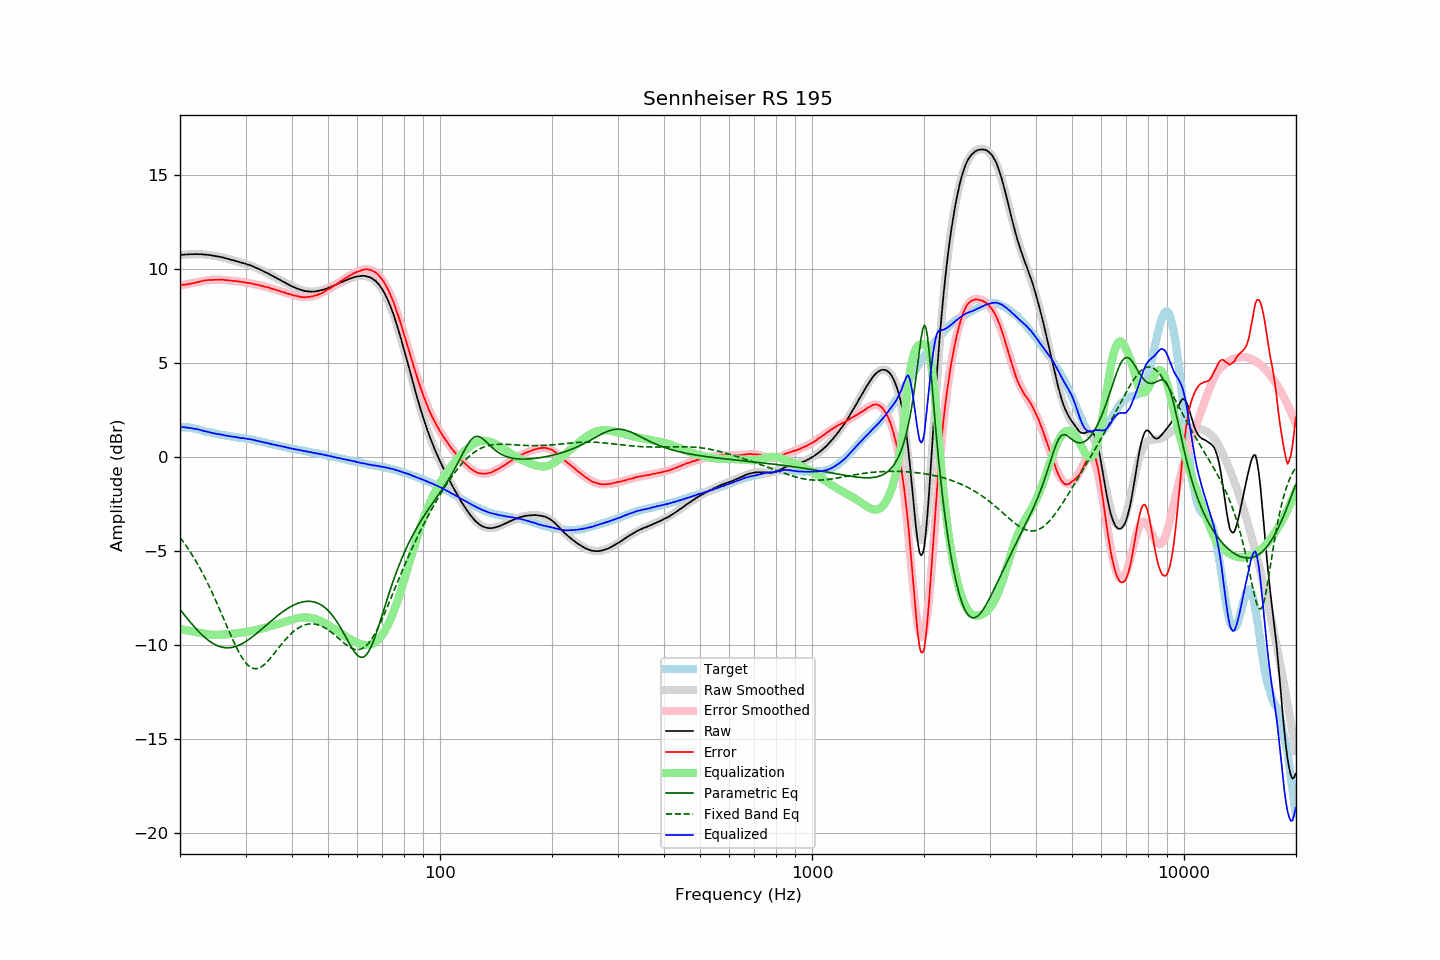

Data behind this chart, as committed beside it:
frequency, raw, error, smoothed, error_smoothed, equalization, parametric_eq, fixed_band_eq, equalized_raw, equalized_smoothed, target
20.00, 10.76, 9.17, 10.76, 9.14, -9.14, -8.10, -4.27, 1.62, 1.62, 1.60
20.20, 10.77, 9.18, 10.77, 9.16, -9.16, -8.21, -4.38, 1.62, 1.61, 1.60
20.40, 10.77, 9.18, 10.78, 9.17, -9.17, -8.32, -4.49, 1.60, 1.60, 1.60
20.61, 10.78, 9.19, 10.78, 9.19, -9.19, -8.42, -4.61, 1.59, 1.59, 1.60
20.81, 10.79, 9.20, 10.79, 9.21, -9.21, -8.53, -4.74, 1.58, 1.58, 1.60
21.02, 10.79, 9.20, 10.80, 9.22, -9.22, -8.63, -4.86, 1.57, 1.57, 1.60
21.23, 10.80, 9.23, 10.80, 9.24, -9.24, -8.74, -4.99, 1.56, 1.56, 1.58
21.44, 10.80, 9.24, 10.80, 9.26, -9.26, -8.84, -5.12, 1.54, 1.55, 1.56
21.66, 10.80, 9.26, 10.81, 9.27, -9.27, -8.94, -5.26, 1.53, 1.53, 1.54
21.87, 10.80, 9.28, 10.81, 9.29, -9.29, -9.03, -5.40, 1.51, 1.52, 1.52
22.09, 10.81, 9.30, 10.81, 9.30, -9.30, -9.13, -5.55, 1.51, 1.50, 1.51
22.31, 10.80, 9.32, 10.80, 9.32, -9.32, -9.22, -5.69, 1.48, 1.49, 1.48
22.54, 10.80, 9.34, 10.80, 9.34, -9.34, -9.31, -5.85, 1.46, 1.46, 1.46
22.76, 10.80, 9.36, 10.80, 9.36, -9.36, -9.39, -6.00, 1.45, 1.44, 1.44
22.99, 10.79, 9.38, 10.79, 9.37, -9.37, -9.48, -6.16, 1.42, 1.42, 1.41
23.22, 10.78, 9.40, 10.79, 9.39, -9.39, -9.55, -6.33, 1.39, 1.40, 1.38
23.45, 10.78, 9.42, 10.78, 9.40, -9.40, -9.63, -6.49, 1.38, 1.38, 1.36
23.69, 10.77, 9.42, 10.77, 9.42, -9.42, -9.70, -6.67, 1.36, 1.36, 1.35
23.92, 10.76, 9.43, 10.76, 9.43, -9.43, -9.76, -6.84, 1.34, 1.33, 1.33
24.16, 10.75, 9.43, 10.75, 9.43, -9.43, -9.83, -7.02, 1.32, 1.32, 1.32
24.40, 10.73, 9.43, 10.74, 9.44, -9.44, -9.88, -7.20, 1.29, 1.30, 1.30
24.65, 10.72, 9.44, 10.72, 9.45, -9.45, -9.93, -7.39, 1.28, 1.28, 1.28
24.89, 10.70, 9.44, 10.71, 9.45, -9.45, -9.98, -7.58, 1.25, 1.26, 1.26
25.14, 10.69, 9.44, 10.69, 9.45, -9.45, -10.02, -7.77, 1.24, 1.24, 1.25
25.39, 10.67, 9.44, 10.67, 9.45, -9.45, -10.05, -7.97, 1.23, 1.23, 1.23
25.65, 10.66, 9.44, 10.66, 9.44, -9.44, -10.08, -8.16, 1.22, 1.21, 1.22
25.91, 10.64, 9.45, 10.64, 9.44, -9.44, -10.11, -8.36, 1.20, 1.20, 1.19
26.16, 10.62, 9.45, 10.62, 9.44, -9.44, -10.12, -8.56, 1.19, 1.18, 1.18
26.43, 10.59, 9.43, 10.60, 9.43, -9.43, -10.14, -8.76, 1.16, 1.17, 1.17
26.69, 10.57, 9.43, 10.57, 9.43, -9.43, -10.14, -8.96, 1.15, 1.15, 1.15
26.96, 10.55, 9.42, 10.55, 9.42, -9.42, -10.14, -9.16, 1.13, 1.13, 1.14
27.23, 10.53, 9.41, 10.53, 9.41, -9.41, -10.14, -9.36, 1.12, 1.12, 1.12
27.50, 10.50, 9.39, 10.51, 9.40, -9.40, -10.13, -9.55, 1.10, 1.11, 1.11
27.77, 10.48, 9.39, 10.48, 9.39, -9.39, -10.11, -9.74, 1.09, 1.09, 1.09
28.05, 10.46, 9.38, 10.46, 9.38, -9.38, -10.09, -9.93, 1.08, 1.08, 1.08
28.33, 10.43, 9.37, 10.44, 9.37, -9.37, -10.06, -10.10, 1.06, 1.07, 1.06
28.62, 10.41, 9.36, 10.41, 9.36, -9.36, -10.03, -10.27, 1.05, 1.05, 1.05
28.90, 10.38, 9.34, 10.39, 9.35, -9.35, -9.99, -10.43, 1.04, 1.04, 1.04
29.19, 10.35, 9.33, 10.36, 9.33, -9.33, -9.95, -10.58, 1.02, 1.03, 1.02
29.48, 10.34, 9.32, 10.34, 9.32, -9.32, -9.90, -10.72, 1.02, 1.02, 1.02
29.78, 10.31, 9.31, 10.31, 9.31, -9.31, -9.85, -10.84, 1.00, 1.00, 1.01
30.08, 10.29, 9.30, 10.29, 9.30, -9.30, -9.80, -10.95, 1.00, 0.99, 1.00
30.38, 10.25, 9.28, 10.26, 9.28, -9.28, -9.74, -11.04, 0.97, 0.97, 0.97
30.68, 10.23, 9.27, 10.23, 9.27, -9.27, -9.69, -11.12, 0.96, 0.96, 0.96
30.99, 10.20, 9.26, 10.20, 9.25, -9.25, -9.62, -11.18, 0.95, 0.94, 0.94
31.30, 10.17, 9.24, 10.16, 9.23, -9.23, -9.56, -11.22, 0.94, 0.93, 0.93
31.61, 10.13, 9.21, 10.13, 9.22, -9.22, -9.49, -11.25, 0.91, 0.91, 0.92
31.93, 10.09, 9.19, 10.09, 9.20, -9.20, -9.42, -11.25, 0.89, 0.89, 0.90
32.24, 10.05, 9.18, 10.06, 9.18, -9.18, -9.35, -11.24, 0.87, 0.88, 0.87
32.57, 10.02, 9.17, 10.02, 9.16, -9.16, -9.28, -11.22, 0.86, 0.86, 0.86
32.89, 9.97, 9.13, 9.98, 9.14, -9.14, -9.21, -11.18, 0.83, 0.84, 0.84
33.22, 9.94, 9.13, 9.94, 9.12, -9.12, -9.13, -11.13, 0.82, 0.82, 0.81
33.55, 9.89, 9.09, 9.90, 9.10, -9.10, -9.06, -11.06, 0.79, 0.80, 0.80
33.89, 9.85, 9.07, 9.85, 9.07, -9.07, -8.98, -10.99, 0.78, 0.78, 0.78
34.23, 9.81, 9.05, 9.81, 9.05, -9.05, -8.91, -10.91, 0.76, 0.76, 0.76
34.57, 9.77, 9.04, 9.77, 9.03, -9.03, -8.84, -10.81, 0.75, 0.74, 0.74
34.92, 9.72, 9.01, 9.72, 9.00, -9.00, -8.76, -10.72, 0.72, 0.72, 0.71
35.27, 9.67, 8.97, 9.68, 8.98, -8.98, -8.69, -10.61, 0.70, 0.70, 0.70
35.62, 9.63, 8.95, 9.63, 8.95, -8.95, -8.62, -10.51, 0.68, 0.68, 0.68
35.97, 9.58, 8.92, 9.59, 8.92, -8.92, -8.55, -10.40, 0.66, 0.66, 0.66
... 635 more rows
